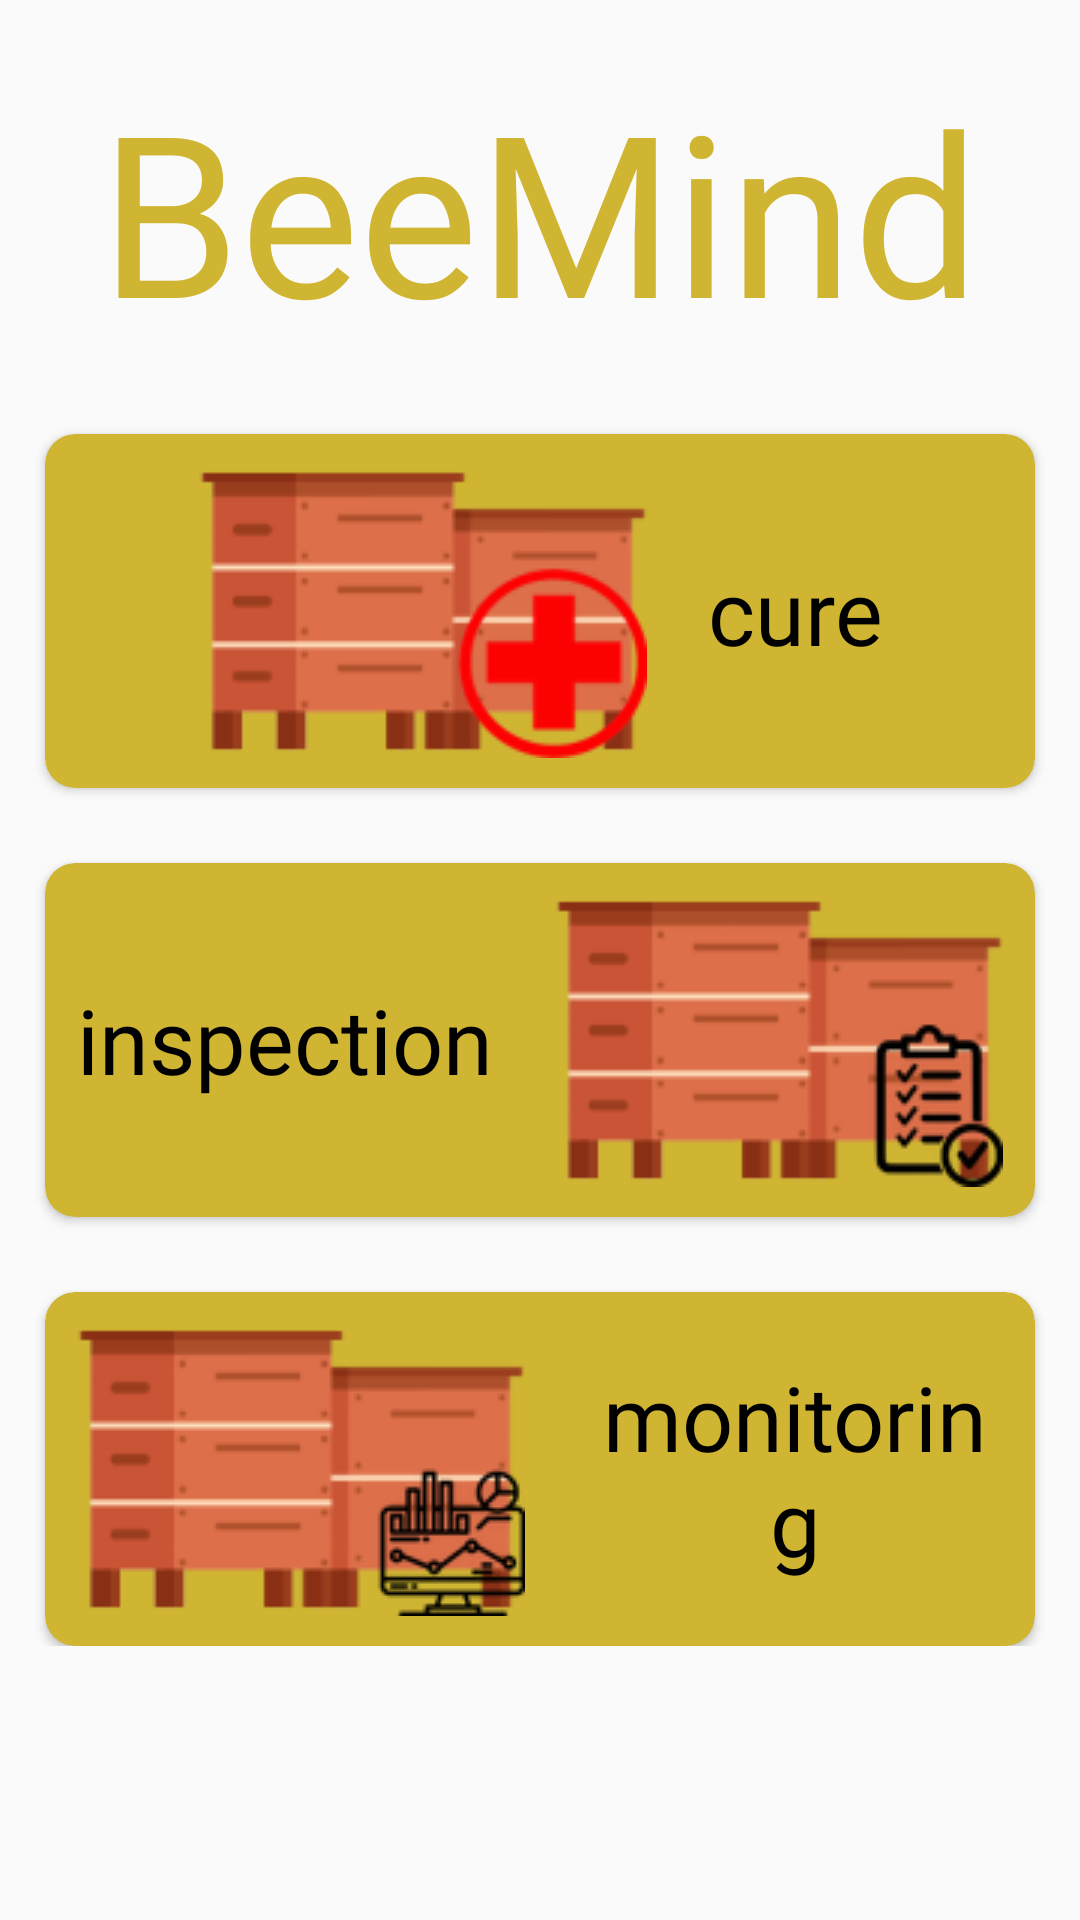

This screen was rendered from an Android layout file. Write that file and the resources it references.
<!-- AndroidManifest.xml: application theme Theme.AppCompat.Light.NoActionBar -->
<!-- res/layout/fragment_in_hive.xml -->
<?xml version="1.0" encoding="utf-8"?>
<LinearLayout xmlns:android="http://schemas.android.com/apk/res/android"
    xmlns:app="http://schemas.android.com/apk/res-auto"
    xmlns:tools="http://schemas.android.com/tools"
    android:layout_width="match_parent"
    android:layout_height="wrap_content"
    android:orientation="vertical"
    tools:context=".fragments.InHive">

    <ScrollView
        android:layout_width="match_parent"
        android:layout_height="wrap_content">


        <LinearLayout
            android:layout_width="match_parent"
            android:layout_height="wrap_content"
            android:orientation="vertical">

            <TextView
                android:layout_width="wrap_content"
                android:layout_height="wrap_content"
                android:layout_gravity="center"
                android:layout_marginTop="20dp"
                android:fontFamily="@font/lobster"
                android:text="@string/title"
                android:textColor="#CFB532"
                android:textSize="75sp" />

            <androidx.cardview.widget.CardView
                android:id="@+id/cure"
                android:layout_width="match_parent"
                android:layout_height="match_parent"
                android:layout_gravity="center"
                android:layout_marginStart="15dp"
                android:layout_marginTop="25dp"
                android:layout_marginEnd="15dp"
                app:cardBackgroundColor="@color/bee"
                app:cardCornerRadius="10dp">

                <LinearLayout
                    android:layout_width="wrap_content"
                    android:layout_height="wrap_content"
                    android:layout_gravity="center_horizontal"
                    android:orientation="horizontal">

                    <ImageView
                        android:layout_width="wrap_content"
                        android:layout_height="wrap_content"
                        android:layout_gravity="center"
                        android:layout_margin="10dp"
                        android:backgroundTint="#CFB532"
                        android:src="@drawable/hive_health" />

                    <TextView
                        android:layout_width="wrap_content"
                        android:layout_height="wrap_content"
                        android:layout_gravity="center"
                        android:layout_margin="10dp"
                        android:fontFamily="@font/lobster"
                        android:gravity="center"
                        android:text="cure"
                        android:textColor="@color/black"
                        android:textSize="30sp" />
                </LinearLayout>
            </androidx.cardview.widget.CardView>

            <androidx.cardview.widget.CardView
                android:id="@+id/inspection"
                android:layout_width="match_parent"
                android:layout_height="match_parent"
                android:layout_gravity="center"
                android:layout_marginStart="15dp"
                android:layout_marginTop="25dp"
                android:layout_marginEnd="15dp"
                app:cardBackgroundColor="@color/bee"
                app:cardCornerRadius="10dp">

                <LinearLayout
                    android:layout_width="wrap_content"
                    android:layout_height="wrap_content"
                    android:layout_gravity="center_horizontal"
                    android:orientation="horizontal">

                    <TextView
                        android:layout_width="wrap_content"
                        android:layout_height="wrap_content"
                        android:layout_gravity="center"
                        android:layout_margin="10dp"
                        android:fontFamily="@font/lobster"
                        android:text="inspection"
                        android:textColor="@color/black"
                        android:textSize="30sp" />

                    <ImageView
                        android:layout_width="wrap_content"
                        android:layout_height="wrap_content"
                        android:layout_gravity="center"
                        android:layout_margin="10dp"
                        android:backgroundTint="#CFB532"
                        android:src="@drawable/hive_inspection" />
                </LinearLayout>
            </androidx.cardview.widget.CardView>

            <androidx.cardview.widget.CardView
                android:id="@+id/monitoring"
                android:layout_width="match_parent"
                android:layout_height="match_parent"
                android:layout_gravity="center"
                android:layout_marginStart="15dp"
                android:layout_marginTop="25dp"
                android:layout_marginEnd="15dp"
                app:cardBackgroundColor="@color/bee"
                app:cardCornerRadius="10dp">

                <LinearLayout
                    android:layout_width="wrap_content"
                    android:layout_height="wrap_content"
                    android:layout_gravity="center_horizontal"
                    android:orientation="horizontal">

                    <ImageView
                        android:layout_width="wrap_content"
                        android:layout_height="wrap_content"
                        android:layout_gravity="center"
                        android:layout_margin="10dp"
                        android:backgroundTint="#CFB532"
                        android:src="@drawable/hive_monitoring" />

                    <TextView
                        android:layout_width="wrap_content"
                        android:layout_height="wrap_content"
                        android:layout_gravity="center"
                        android:layout_margin="10dp"
                        android:fontFamily="@font/lobster"
                        android:gravity="center"
                        android:text="monitoring"
                        android:textColor="@color/black"
                        android:textSize="30sp" />

                </LinearLayout>
            </androidx.cardview.widget.CardView>
        </LinearLayout>
    </ScrollView>
</LinearLayout>
<!-- resources referenced by this layout -->
<resources>
  <color name="bee">#CFB532</color>
  <color name="black">#FF000000</color>
  <!-- drawable hive_health: png bitmap (drawable, 7980 bytes) -->
  <!-- drawable hive_inspection: png bitmap (drawable, 8548 bytes) -->
  <!-- drawable hive_monitoring: png bitmap (drawable, 8663 bytes) -->
  <string name="title">BeeMind</string>
</resources>
